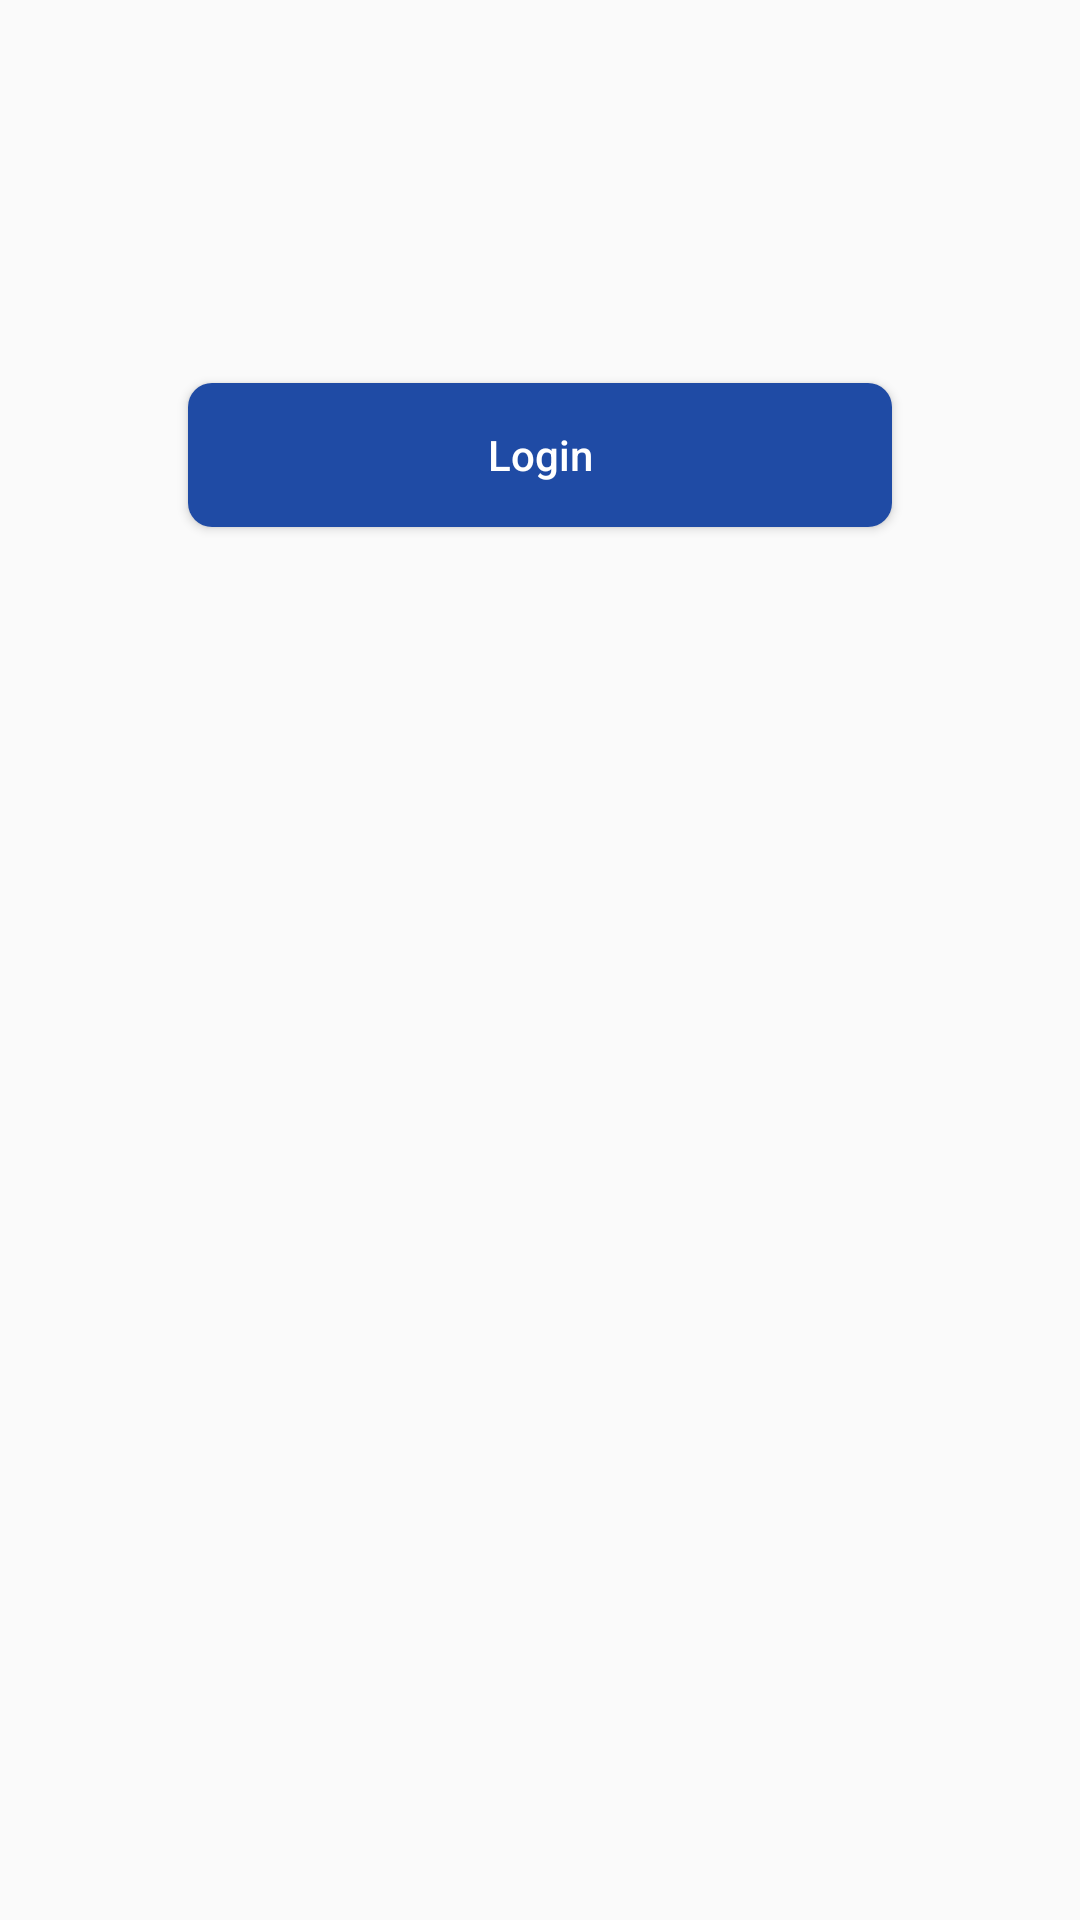

Write the Android layout XML for this screen, with the resource values it uses.
<!-- AndroidManifest.xml: application theme Theme.MyHelloWorld -->
<!-- res/layout/activity_contact.xml -->
<?xml version="1.0" encoding="utf-8"?>
<androidx.constraintlayout.widget.ConstraintLayout xmlns:android="http://schemas.android.com/apk/res/android"
    xmlns:app="http://schemas.android.com/apk/res-auto"
    xmlns:tools="http://schemas.android.com/tools"
    android:layout_width="match_parent"
    android:layout_height="match_parent"
    tools:context=".ContactActivity">

    <TextView
        android:id="@+id/logo"
        android:layout_width="148.9dp"
        android:layout_height="30.3dp"
        app:layout_constraintTop_toTopOf="parent"
        app:layout_constraintStart_toStartOf="parent"
        app:layout_constraintEnd_toEndOf="parent"
        app:layout_constraintBottom_toBottomOf="parent"
        android:layout_marginTop="88dp"
        android:layout_marginStart="113.1dp"
        android:layout_marginEnd="113.1dp"
        android:layout_marginBottom="548.7dp"
        android:background="@drawable/fill_1"
        />

    <Button
        android:id="@+id/login"
        android:layout_width="0dp"
        android:layout_height="wrap_content"
        app:layout_constraintTop_toBottomOf="@id/logo"
        app:layout_constraintStart_toStartOf="parent"
        app:layout_constraintEnd_toEndOf="parent"
        android:layout_marginTop="22.5dp"
        android:layout_marginStart="62.5dp"
        android:layout_marginEnd="62.5dp"
        android:hint="Login"
        android:textColorHint="@color/white"
        android:background="@drawable/login_button_sel"
        android:foreground="@drawable/ripple_foreground"
        android:onClick="ReturnActivityResult"
        />

</androidx.constraintlayout.widget.ConstraintLayout>
<!-- resources referenced by this layout -->
<resources>
  <color name="white">#FFFFFFFF</color>
  <!-- drawable login_button_sel (drawable) -->
  <?xml version="1.0" encoding="utf-8"?>
  <selector xmlns:android="http://schemas.android.com/apk/res/android">
  
      
      <item android:drawable="@drawable/login_button_shape" android:state_pressed="false"/>
  
      <item android:drawable="@drawable/login_button_shape" android:state_pressed="true"/>
  
  </selector>
  <style name="Theme.MyHelloWorld" parent="Theme.MaterialComponents.DayNight.NoActionBar.Bridge">
          
          <item name="colorPrimary">@color/purple_500</item>
          <item name="colorPrimaryVariant">@color/purple_700</item>
          <item name="colorOnPrimary">@color/white</item>
          
          <item name="colorSecondary">@color/teal_200</item>
          <item name="colorSecondaryVariant">@color/teal_700</item>
          <item name="colorOnSecondary">@color/black</item>
          
          <item name="android:statusBarColor" tools:targetApi="l">?attr/colorPrimaryVariant</item>
          
      </style>
  <!-- drawable login_button_shape (drawable) -->
  <?xml version="1.0" encoding="utf-8"?>
  <shape xmlns:android="http://schemas.android.com/apk/res/android"
      android:shape="rectangle">
  
      
      <corners android:radius="8dp"/>
  
      
      <solid android:color="@color/blue1"/>
  </shape>
  <color name="purple_500">#FF6200EE</color>
  <color name="purple_700">#FF3700B3</color>
  <color name="teal_200">#FF03DAC5</color>
  <color name="teal_700">#FF018786</color>
  <color name="black">#FF000000</color>
  <color name="blue1">#FF1f4ba5</color>
</resources>
